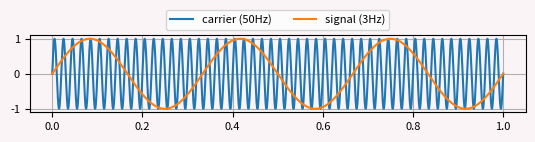
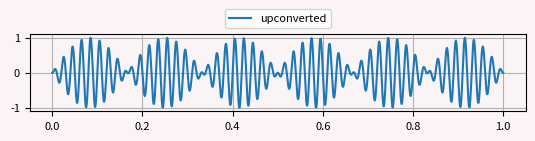
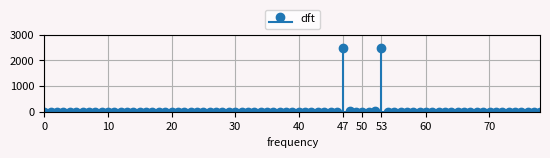
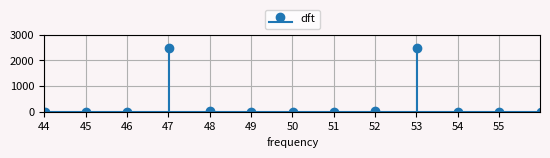
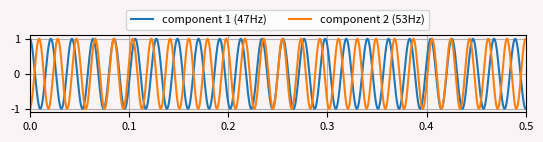
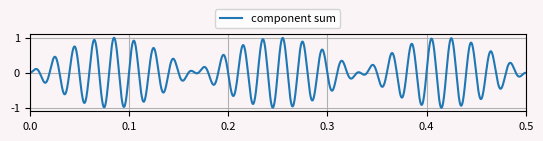

These figures' Python source, in order:
import numpy as np
from matplotlib import pyplot as plt
from numpy import pi as PI

NR_OF_SAMPLES   = 10000
LOW_FREQUENCY   = 3
HIGH_FREQUENCY  = 50

time = np.linspace(0, 1, NR_OF_SAMPLES)
low_freq_signal     = np.sin(2*PI*LOW_FREQUENCY*time)
high_freq_carrier   = np.sin(2*PI*HIGH_FREQUENCY*time)
upconverted_signal = low_freq_signal*high_freq_carrier
sig_spectrum = np.fft.fft(upconverted_signal)
sig_spectrum = sig_spectrum[0:len(sig_spectrum)//2]
sig_spectrum_abs = np.absolute(sig_spectrum)
comp_sine_1 =  np.cos(2*PI*(HIGH_FREQUENCY-LOW_FREQUENCY)*time)
comp_sine_2 = -np.cos(2*PI*(HIGH_FREQUENCY+LOW_FREQUENCY)*time)
comp_sum = comp_sine_1/2 + comp_sine_2/2
# np.save('Upconverted_signal', upconverted_signal)

plt.rc('font', size=8)
plt.rc('axes', titlesize=8)
plt.rc('axes', labelsize=8)
plt.rc('xtick', labelsize=8)
plt.rc('ytick', labelsize=8)
plt.rc('legend', fontsize=8)
plt.rc('figure', titlesize=8)

plt.figure(figsize = [6.4,1], dpi=150, facecolor='#FAF4F6')
ax = plt.axes()
ax.set_facecolor("#FAF4F6")
plt.grid()
plt.plot(time, high_freq_carrier, label=f'carrier ({HIGH_FREQUENCY}Hz)')
plt.plot(time, low_freq_signal, label=f'signal ({LOW_FREQUENCY}Hz)')
plt.legend(loc = 'center', ncol=2 , bbox_to_anchor=(0.5, 1.2))
plt.show()

plt.figure(figsize = [6.4,1], dpi=150, facecolor='#FAF4F6')
ax = plt.axes()
ax.set_facecolor("#FAF4F6")
plt.grid()
plt.plot(time, upconverted_signal, label='upconverted')
plt.legend(loc = 'center', ncol=2 , bbox_to_anchor=(0.5, 1.2))
plt.show()

freqs = np.linspace(0, NR_OF_SAMPLES/2, int(NR_OF_SAMPLES/2))

plt.figure(figsize = [6.4,1], dpi=150, facecolor='#FAF4F6')
ax = plt.axes()
ax.set_facecolor("#FAF4F6")
plt.grid()
plt.stem(freqs, sig_spectrum_abs, label='dft', basefmt = '')
plt.xlabel('frequency')
plt.ylim(0,3000)
plt.xlim(0,HIGH_FREQUENCY+LOW_FREQUENCY+HIGH_FREQUENCY/2)
plt.xticks(list(np.arange(0, HIGH_FREQUENCY+LOW_FREQUENCY+HIGH_FREQUENCY/2, 10))+[HIGH_FREQUENCY-LOW_FREQUENCY,HIGH_FREQUENCY+LOW_FREQUENCY])
plt.legend(loc = 'center', ncol=2 , bbox_to_anchor=(0.5, 1.2))
plt.show()

plt.figure(figsize = [6.4,1], dpi=150, facecolor='#FAF4F6')
ax = plt.axes()
ax.set_facecolor("#FAF4F6")
plt.grid()
plt.stem(freqs, sig_spectrum_abs, label='dft', basefmt = '')
plt.xlabel('frequency')
plt.ylim(0,3000)
plt.xlim(HIGH_FREQUENCY-2*LOW_FREQUENCY,HIGH_FREQUENCY+2*LOW_FREQUENCY)
plt.xticks(np.arange(HIGH_FREQUENCY-2*LOW_FREQUENCY,HIGH_FREQUENCY+2*LOW_FREQUENCY, step=1))
plt.legend(loc = 'center', ncol=2 , bbox_to_anchor=(0.5, 1.2))
plt.show()

plt.figure(figsize = [6.4,1], dpi=150, facecolor='#FAF4F6')
ax = plt.axes()
ax.set_facecolor("#FAF4F6")
plt.grid()
plt.plot(time, comp_sine_1, linewidth = 1.5, label=f'component 1 ({HIGH_FREQUENCY - LOW_FREQUENCY}Hz)')
plt.plot(time, comp_sine_2, linewidth = 1.5, label=f'component 2 ({HIGH_FREQUENCY + LOW_FREQUENCY}Hz)')
plt.xlim(0, 0.5)
plt.legend(loc = 'center', ncol=2 , bbox_to_anchor=(0.5, 1.2))
plt.show()

plt.figure(figsize = [6.4,1], dpi=150, facecolor='#FAF4F6')
ax = plt.axes()
ax.set_facecolor("#FAF4F6")
plt.grid()
plt.plot(time, comp_sum, label='component sum')
plt.xlim(0,0.5)
plt.legend(loc = 'center', ncol=2 , bbox_to_anchor=(0.5, 1.2))
plt.show()